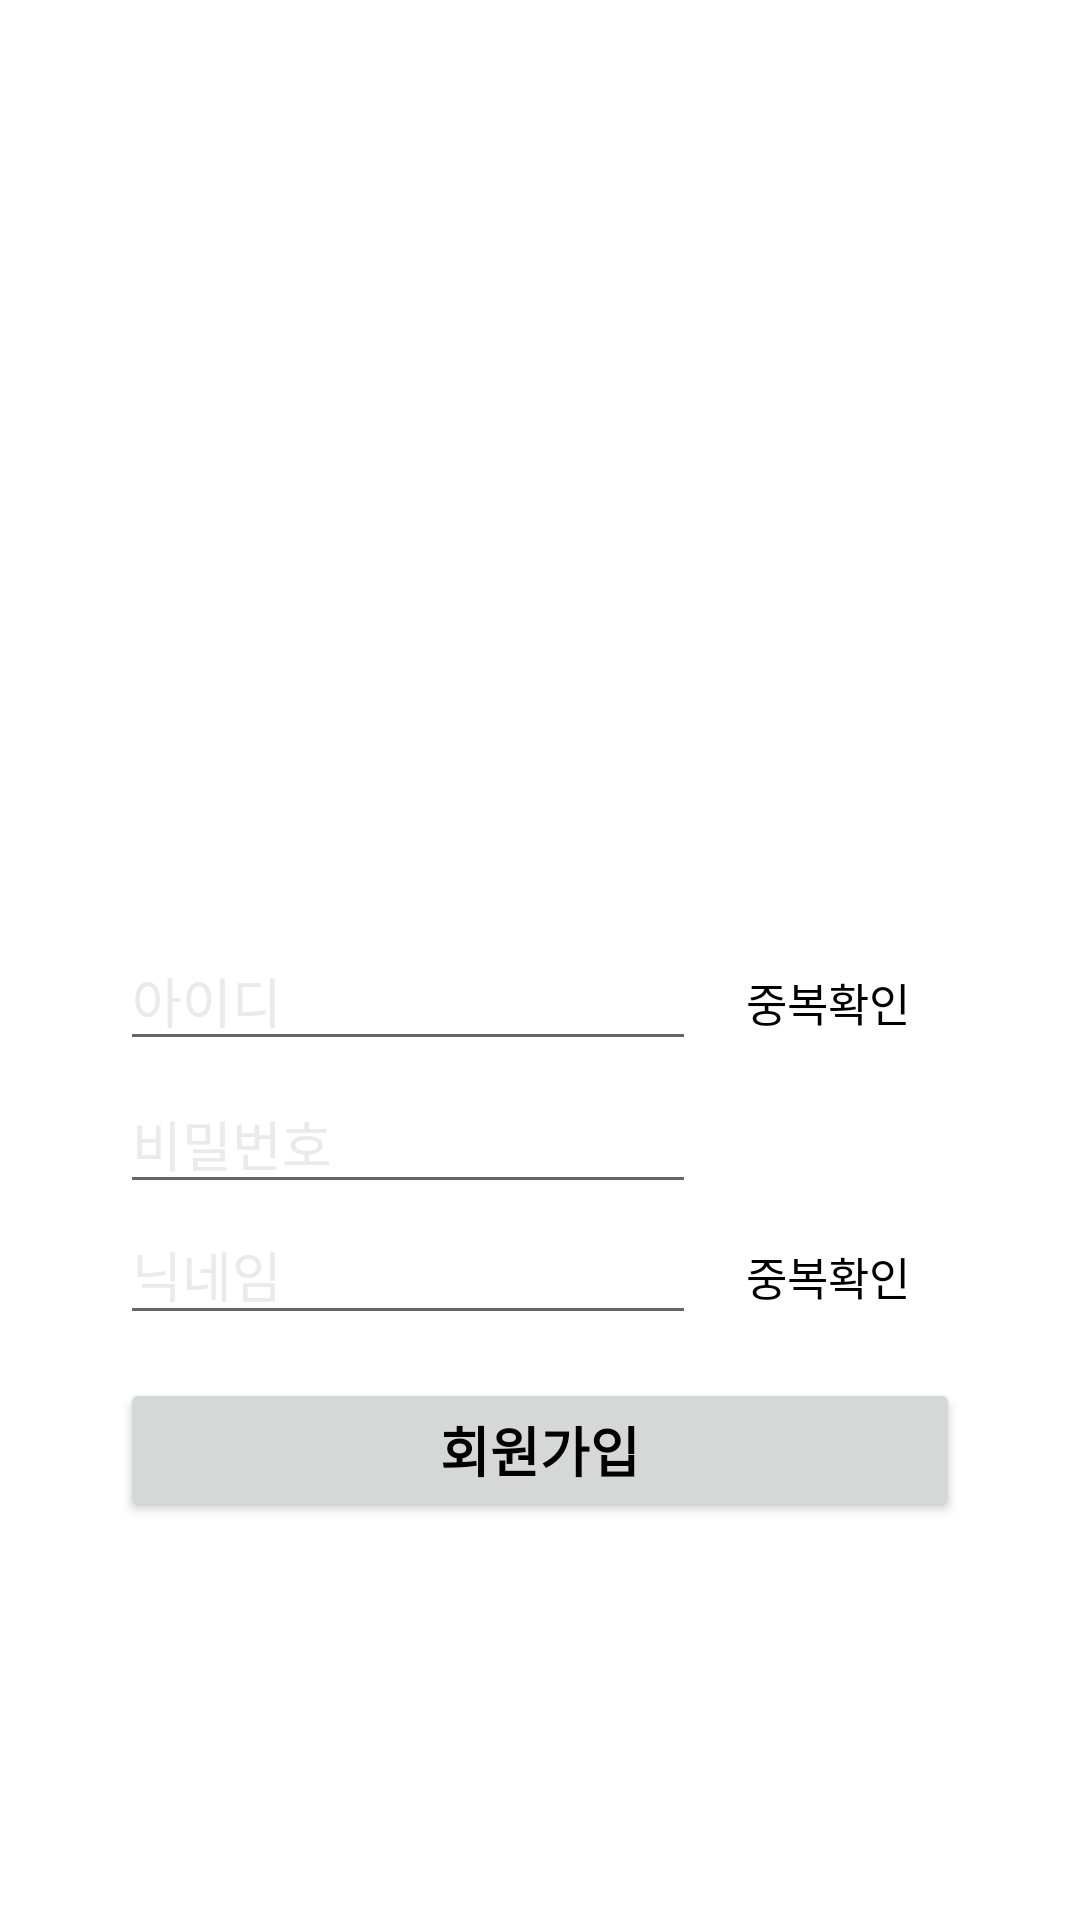

Layout XML and referenced resources for this Android screen:
<!-- AndroidManifest.xml: application theme AppTheme -->
<!-- res/layout/app_join.xml -->
<?xml version="1.0" encoding="utf-8"?>
<FrameLayout xmlns:android="http://schemas.android.com/apk/res/android"
    android:layout_width="match_parent"
    android:layout_height="match_parent"
    android:background="#ffffff">

    <LinearLayout
        android:layout_width="match_parent"
        android:layout_height="match_parent"
        android:orientation="vertical">

        <View
            android:layout_width="match_parent"
            android:layout_height="300dp" />

        <TableLayout
            android:layout_width="match_parent"
            android:layout_height="wrap_content"
            android:layout_centerInParent="true"
            android:layout_centerVertical="true"
            android:layout_marginLeft="30dp"
            android:layout_marginRight="30dp"
            android:padding="10dp"
            android:stretchColumns="0">

            <TableRow>

                <EditText
                    android:id="@+id/et_join_id"
                    android:layout_width="match_parent"
                    android:layout_height="wrap_content"
                    android:maxLength="20"
                    android:hint="아이디"
                    android:textColorHint="#EAEAEA"
                    android:maxLines="1"
                    android:textColor="#000000"/>

                <Button
                    android:id="@+id/btn_chk_id"
                    android:layout_width="wrap_content"
                    android:layout_height="wrap_content"
                    android:text="중복확인"
                    android:textSize="15dp"
                    android:textColor="#000000"
                    android:background="#00ffffff"/>

            </TableRow>

            <TableRow>

                <EditText
                    android:id="@+id/et_join_pw"
                    android:layout_width="match_parent"
                    android:layout_height="wrap_content"
                    android:inputType="textPassword"
                    android:maxLength="15"
                    android:hint="비밀번호"
                    android:textColorHint="#EAEAEA"
                    android:maxLines="1"
                    android:textColor="#000000" />

            </TableRow>

            <TableRow>

                <EditText
                    android:id="@+id/et_join_nick"
                    android:layout_width="match_parent"
                    android:layout_height="wrap_content"
                    android:maxLength="8"
                    android:hint="닉네임"
                    android:textColorHint="#EAEAEA"
                    android:maxLines="1"
                    android:textColor="#000000" />

                <Button
                    android:id="@+id/btn_chk_nick"
                    android:layout_width="wrap_content"
                    android:layout_height="wrap_content"
                    android:text="중복확인"
                    android:textSize="15dp"
                    android:textColor="#000000"
                    android:background="#00ffffff"/>

            </TableRow>

        </TableLayout>

        <LinearLayout
            android:layout_width="match_parent"
            android:layout_height="wrap_content"
            android:layout_marginLeft="40dp"
            android:layout_marginRight="40dp"
            android:orientation="horizontal">

            <Button
                android:id="@+id/btn_join"
                android:layout_width="wrap_content"
                android:layout_height="wrap_content"
                android:layout_gravity="center"
                android:layout_weight="1"
                android:text="회원가입"
                android:textSize="18dp"
                android:textColor="#000000"
                android:textStyle="bold"/>

        </LinearLayout>

    </LinearLayout>

</FrameLayout>
<!-- resources referenced by this layout -->
<resources>
  <style name="AppTheme" parent="Theme.AppCompat.Light.NoActionBar">
          
          <item name="colorPrimary">@color/colorPrimary</item>
          <item name="colorPrimaryDark">@color/colorPrimaryDark</item>
      </style>
  <!-- not gathered from this repository: default colours our renderer supplied (Android Studio template values) -->
  <color name="colorPrimary">#FF6200EE</color>
  <color name="colorPrimaryDark">#FF3700B3</color>
</resources>
